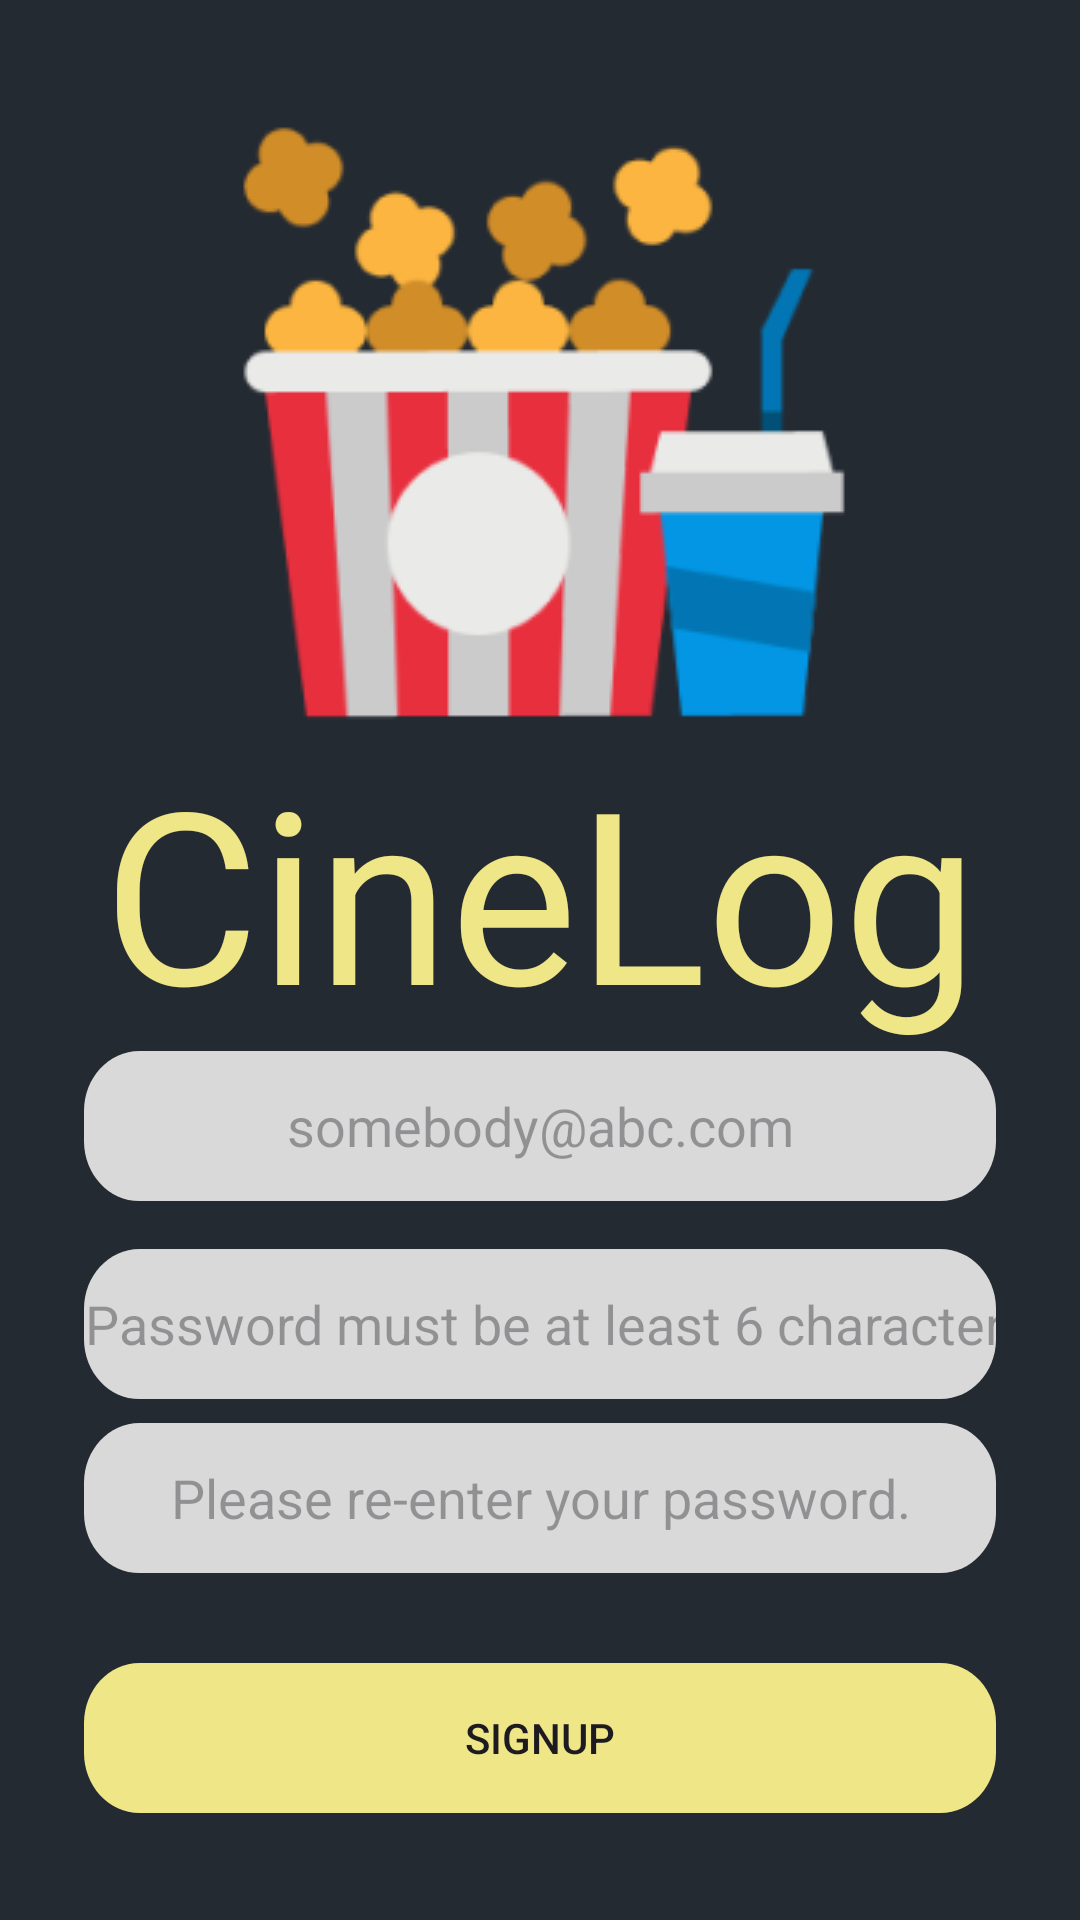

Produce the Android XML layout that renders to this screen, including the resource entries it uses.
<!-- AndroidManifest.xml: application theme Theme.CineLog -->
<!-- res/layout/activity_sign_up.xml -->
<?xml version="1.0" encoding="utf-8"?>
<LinearLayout xmlns:android="http://schemas.android.com/apk/res/android"
    android:layout_width="match_parent"
    android:layout_height="match_parent"
    android:gravity="center"
    android:orientation="vertical"
    android:padding="8dp"
    android:background="#242A32">

    <ImageView
        android:id="@+id/popcorn_1"
        android:layout_width="wrap_content"
        android:layout_height="wrap_content"
        android:layout_marginTop="10dp"
        android:background="@drawable/login_popcorn_logo"/>

    <TextView
        android:id="@+id/cine_log"
        android:layout_width="match_parent"
        android:layout_height="wrap_content"
        android:text="CineLog"
        android:textColor="#EFE687"
        android:textSize="80sp"
        android:gravity="center_horizontal|top"
        />

    <EditText
        android:id="@+id/email"
        android:layout_width="match_parent"
        android:layout_height="wrap_content"
        android:layout_centerHorizontal="true"
        android:layout_centerVertical="true"
        android:background="@drawable/login_rectangle_background"
        android:hint="somebody@abc.com"
        android:layout_marginBottom="16dp"
        android:layout_marginLeft="20dp"
        android:layout_marginRight="20dp"
        android:gravity="center"
        />

    <EditText
        android:id="@+id/password"
        android:layout_width="match_parent"
        android:layout_height="wrap_content"
        android:layout_centerHorizontal="true"
        android:layout_centerVertical="true"
        android:background="@drawable/login_rectangle_background"
        android:hint="Password must be at least 6 characters."
        android:layout_marginBottom="8dp"
        android:layout_marginLeft="20dp"
        android:layout_marginRight="20dp"
        android:inputType="textPassword"
        android:gravity="center"/>

    <EditText
        android:id="@+id/passwordCheck"
        android:layout_width="match_parent"
        android:layout_height="wrap_content"
        android:layout_centerHorizontal="true"
        android:layout_centerVertical="true"
        android:background="@drawable/login_rectangle_background"
        android:hint="Please re-enter your password."
        android:layout_marginBottom="30dp"
        android:layout_marginLeft="20dp"
        android:layout_marginRight="20dp"
        android:inputType="textPassword"
        android:gravity="center"/>

    <androidx.appcompat.widget.AppCompatButton
        android:id="@+id/sign_up"
        android:layout_width="match_parent"
        android:layout_height="wrap_content"
        android:layout_marginLeft="20dp"
        android:layout_marginRight="20dp"
        android:layout_marginBottom="8dp"
        android:background="@drawable/login_rectangle_background_yellow"
        android:text="Signup" />


</LinearLayout>
<!-- resources referenced by this layout -->
<resources>
  <!-- drawable login_popcorn_logo: png bitmap (drawable, 14831 bytes) -->
  <!-- drawable login_rectangle_background (drawable) -->
  <?xml version="1.0" encoding="utf-8"?>
  <vector
      xmlns:android="http://schemas.android.com/apk/res/android"
      xmlns:aapt="http://schemas.android.com/aapt"
      android:width="329.16dp"
      android:height="50.12dp"
      android:viewportWidth="329.16"
      android:viewportHeight="50.12"
      >
      <group>
          <clip-path
              android:pathData="M20 0H309.162C320.208 0 329.162 8.95431 329.162 20V30.1181C329.162 41.1638 320.208 50.1181 309.162 50.1181H20C8.95431 50.1181 0 41.1638 0 30.1181V20C0 8.95431 8.95431 0 20 0Z"
              />
          <path
              android:pathData="M0 0V50.1181H329.162V0"
              android:fillColor="#D9D9D9"
              />
      </group>
  </vector>
  <!-- drawable login_rectangle_background_yellow (drawable) -->
  <?xml version="1.0" encoding="utf-8"?>
  <vector
      xmlns:android="http://schemas.android.com/apk/res/android"
      xmlns:aapt="http://schemas.android.com/aapt"
      android:width="329dp"
      android:height="50dp"
      android:viewportWidth="329"
      android:viewportHeight="50"
      >
      <group>
          <clip-path
              android:pathData="M20 0H309C320.046 0 329 8.95431 329 20V30C329 41.0457 320.046 50 309 50H20C8.95431 50 0 41.0457 0 30V20C0 8.95431 8.95431 0 20 0Z"
              />
          <path
              android:pathData="M0 0V50H329V0"
              android:fillColor="#EFE687"
              />
      </group>
  </vector>
  <style name="Theme.CineLog" parent="Base.Theme.CineLog" />
  <style name="Base.Theme.CineLog" parent="Theme.Material3.DayNight.NoActionBar">
          
          
      </style>
</resources>
